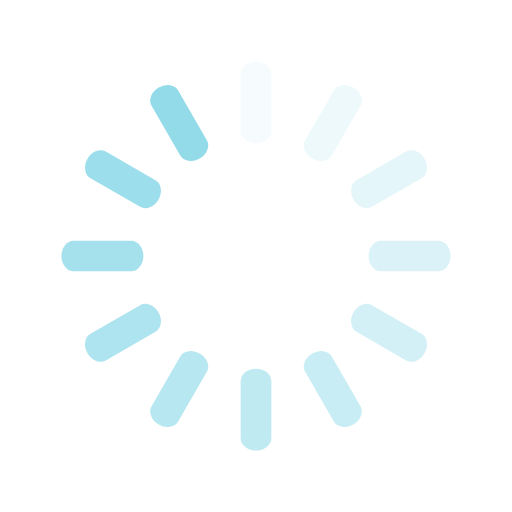
t = 0.00 s
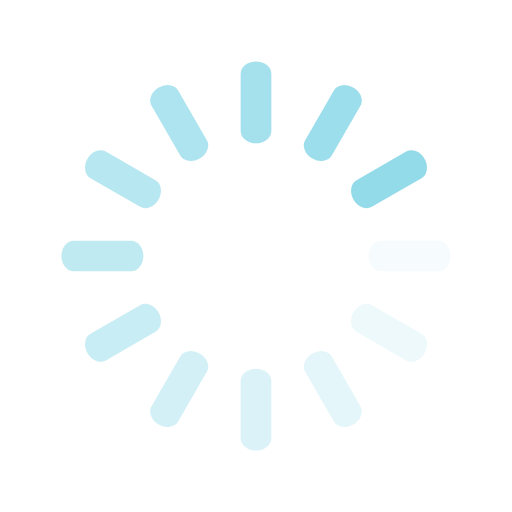
t = 0.25 s
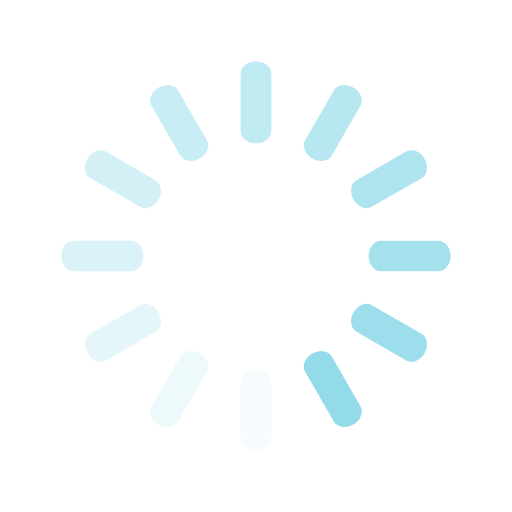
t = 0.50 s
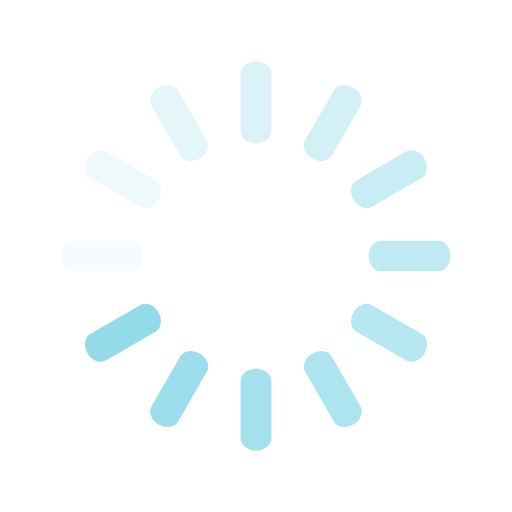
t = 0.75 s

The animated SVG that drew these frames (rendered in a browser with its animation timeline set to each time). Animation: 12 SMIL elements (animate=12); one cycle of 1.00 s, repeats indefinitely.

<svg class="lds-spinner" width="29px"  height="29px"  xmlns="http://www.w3.org/2000/svg" xmlns:xlink="http://www.w3.org/1999/xlink" viewBox="0 0 100 100" preserveAspectRatio="xMidYMid" style="background: rgba(0, 0, 0, 0) none repeat scroll 0% 0%;"><g transform="rotate(0 50 50)">
  <rect x="47" y="12" rx="9.4" ry="2.4" width="6" height="16" fill="#93dbe9">
    <animate attributeName="opacity" values="1;0" keyTimes="0;1" dur="1s" begin="-0.9166666666666666s" repeatCount="indefinite"></animate>
  </rect>
</g><g transform="rotate(30 50 50)">
  <rect x="47" y="12" rx="9.4" ry="2.4" width="6" height="16" fill="#93dbe9">
    <animate attributeName="opacity" values="1;0" keyTimes="0;1" dur="1s" begin="-0.8333333333333334s" repeatCount="indefinite"></animate>
  </rect>
</g><g transform="rotate(60 50 50)">
  <rect x="47" y="12" rx="9.4" ry="2.4" width="6" height="16" fill="#93dbe9">
    <animate attributeName="opacity" values="1;0" keyTimes="0;1" dur="1s" begin="-0.75s" repeatCount="indefinite"></animate>
  </rect>
</g><g transform="rotate(90 50 50)">
  <rect x="47" y="12" rx="9.4" ry="2.4" width="6" height="16" fill="#93dbe9">
    <animate attributeName="opacity" values="1;0" keyTimes="0;1" dur="1s" begin="-0.6666666666666666s" repeatCount="indefinite"></animate>
  </rect>
</g><g transform="rotate(120 50 50)">
  <rect x="47" y="12" rx="9.4" ry="2.4" width="6" height="16" fill="#93dbe9">
    <animate attributeName="opacity" values="1;0" keyTimes="0;1" dur="1s" begin="-0.5833333333333334s" repeatCount="indefinite"></animate>
  </rect>
</g><g transform="rotate(150 50 50)">
  <rect x="47" y="12" rx="9.4" ry="2.4" width="6" height="16" fill="#93dbe9">
    <animate attributeName="opacity" values="1;0" keyTimes="0;1" dur="1s" begin="-0.5s" repeatCount="indefinite"></animate>
  </rect>
</g><g transform="rotate(180 50 50)">
  <rect x="47" y="12" rx="9.4" ry="2.4" width="6" height="16" fill="#93dbe9">
    <animate attributeName="opacity" values="1;0" keyTimes="0;1" dur="1s" begin="-0.4166666666666667s" repeatCount="indefinite"></animate>
  </rect>
</g><g transform="rotate(210 50 50)">
  <rect x="47" y="12" rx="9.4" ry="2.4" width="6" height="16" fill="#93dbe9">
    <animate attributeName="opacity" values="1;0" keyTimes="0;1" dur="1s" begin="-0.3333333333333333s" repeatCount="indefinite"></animate>
  </rect>
</g><g transform="rotate(240 50 50)">
  <rect x="47" y="12" rx="9.4" ry="2.4" width="6" height="16" fill="#93dbe9">
    <animate attributeName="opacity" values="1;0" keyTimes="0;1" dur="1s" begin="-0.25s" repeatCount="indefinite"></animate>
  </rect>
</g><g transform="rotate(270 50 50)">
  <rect x="47" y="12" rx="9.4" ry="2.4" width="6" height="16" fill="#93dbe9">
    <animate attributeName="opacity" values="1;0" keyTimes="0;1" dur="1s" begin="-0.16666666666666666s" repeatCount="indefinite"></animate>
  </rect>
</g><g transform="rotate(300 50 50)">
  <rect x="47" y="12" rx="9.4" ry="2.4" width="6" height="16" fill="#93dbe9">
    <animate attributeName="opacity" values="1;0" keyTimes="0;1" dur="1s" begin="-0.08333333333333333s" repeatCount="indefinite"></animate>
  </rect>
</g><g transform="rotate(330 50 50)">
  <rect x="47" y="12" rx="9.4" ry="2.4" width="6" height="16" fill="#93dbe9">
    <animate attributeName="opacity" values="1;0" keyTimes="0;1" dur="1s" begin="0s" repeatCount="indefinite"></animate>
  </rect>
</g></svg>